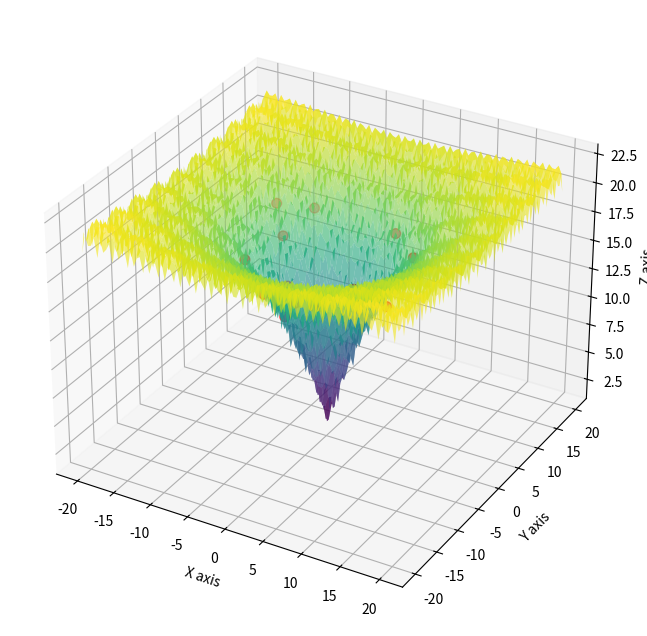
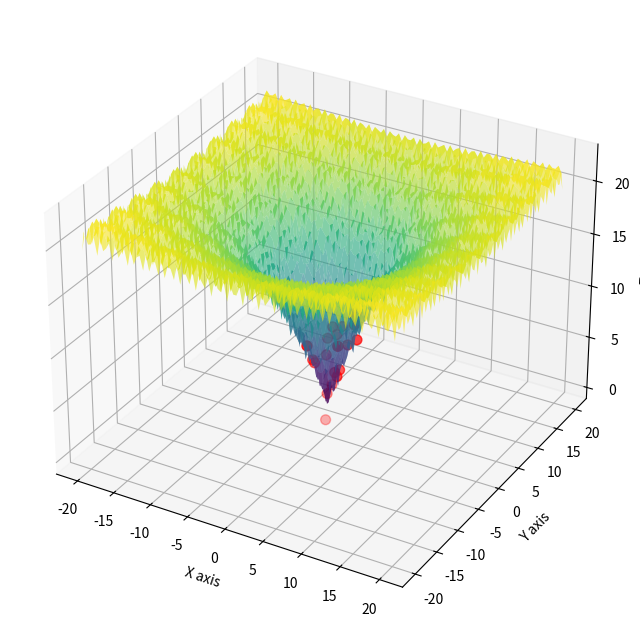

Here is the Python script that generated these plots, in order:
import numpy as np
import matplotlib.pyplot as plt


def function(*args):
    return (-20 * np.exp(-0.2 * np.sqrt(1/len(args) * sum([arg**2 for arg in args]))) -
            np.exp(1/len(args) * sum([np.cos(2 * np.pi * arg) for arg in args])) + 20 + np.e)

# def function(x, y):
#     return (-20 * np.exp(-0.2 * np.sqrt(0.5 * (x ** 2 + y ** 2))) -
#             np.exp(0.5 * (np.cos(2 * np.pi * x) + np.cos(2 * np.pi * y))) + 20 + np.e)


def correction_speed(speed, position, personal_best_positions, global_best_position, c1=1.5, c2=1.5):
    n = len(speed)
    for i in range(n):
        speed[i]  += c1 * np.random.rand() * (personal_best_positions[i] - position[i]) + \
                        c2 * np.random.rand() * (global_best_position[i] - position[i])
        if speed[i] < -3:
            speed[i] = -3
        if speed[i] > 3:
            speed[i] = 3
    return speed

def correction_position(position, speed):
    n = len(position)
    for i in range(n):
        position[i] += speed[i]
        if position[i] < -20:
            position[i] = -20
        if position[i] > 20:
            position[i] = 20
    return position


def swarm_alg(n):
    num_particles = 20  # Количество частиц
    num_iterations = 500  # Количество итераций
    w = 0.5  # Вес инерции
    c1 = 1  # Коэффициент личного опыта
    c2 = 2  # Коэффициент опыта группы
    # Инициализация частиц
    #n = 2  # Количество переменных
    positions = np.random.uniform(-10, 10, (num_particles, n))  # Позиции частиц
    velocities = np.random.uniform(-1, 1, (num_particles, n))  # Начальные скорости частиц
    personal_best_positions = positions.copy()  # Личные лучшие позиции
    personal_best_scores = np.array([function(*p) for p in positions])
    global_best_position = personal_best_positions[np.argmin(personal_best_scores)]  # Глобальная лучшая позиция

    print(global_best_position)
    if n == 2:
        plot_with_particles(positions)
    for i in range(num_iterations):
        for j in range(num_particles):
            if function(*positions[j]) < function(*personal_best_positions[j]):
                personal_best_positions[j] = positions[j].copy()
            if function(*personal_best_positions[j]) < function(*global_best_position):
                global_best_position = personal_best_positions[j].copy()
            velocities[j] = correction_speed(velocities[j], positions[j], personal_best_positions[j], global_best_position, c1, c2)
            positions[j] = correction_position(positions[j], velocities[j])
    print(global_best_position)
    #print(positions)
    if n == 2:
        plot_with_particles(positions)
    return global_best_position


def plot_with_particles(positions, bounds=(-20, 20), resolution=100):
    """
    :param positions: Позиции частиц, массив размера (num_particles, 2).
    :param bounds: Кортеж с границами области (-bounds, bounds).
    :param resolution: Количество точек на ось для сетки.
    """
    # Создаем сетку координат для графика
    x = np.linspace(bounds[0], bounds[1], resolution)
    y = np.linspace(bounds[0], bounds[1], resolution)
    X, Y = np.meshgrid(x, y)

    # Вычисляем значения функции для сетки
    Z = function(X, Y)

    # Создаем объект графика
    fig = plt.figure(figsize=(10, 8))
    ax = fig.add_subplot(111, projection='3d')

    # Строим поверхность
    ax.plot_surface(X, Y, Z, cmap='viridis', alpha=0.6)

    # Извлекаем координаты частиц
    particle_x = positions[:, 0]
    particle_y = positions[:, 1]
    particle_z = np.array([function(px, py) for px, py in positions])

    # Отображаем только точки частиц
    ax.scatter(particle_x, particle_y, particle_z, color='red', s=50, label='Particles')

    # Настройка меток осей
    ax.set_xlabel('X axis')
    ax.set_ylabel('Y axis')
    ax.set_zlabel('Z axis')

    # Показать график
    plt.show()


if __name__ == '__main__':
    n = 2
    swarm_alg(n)
